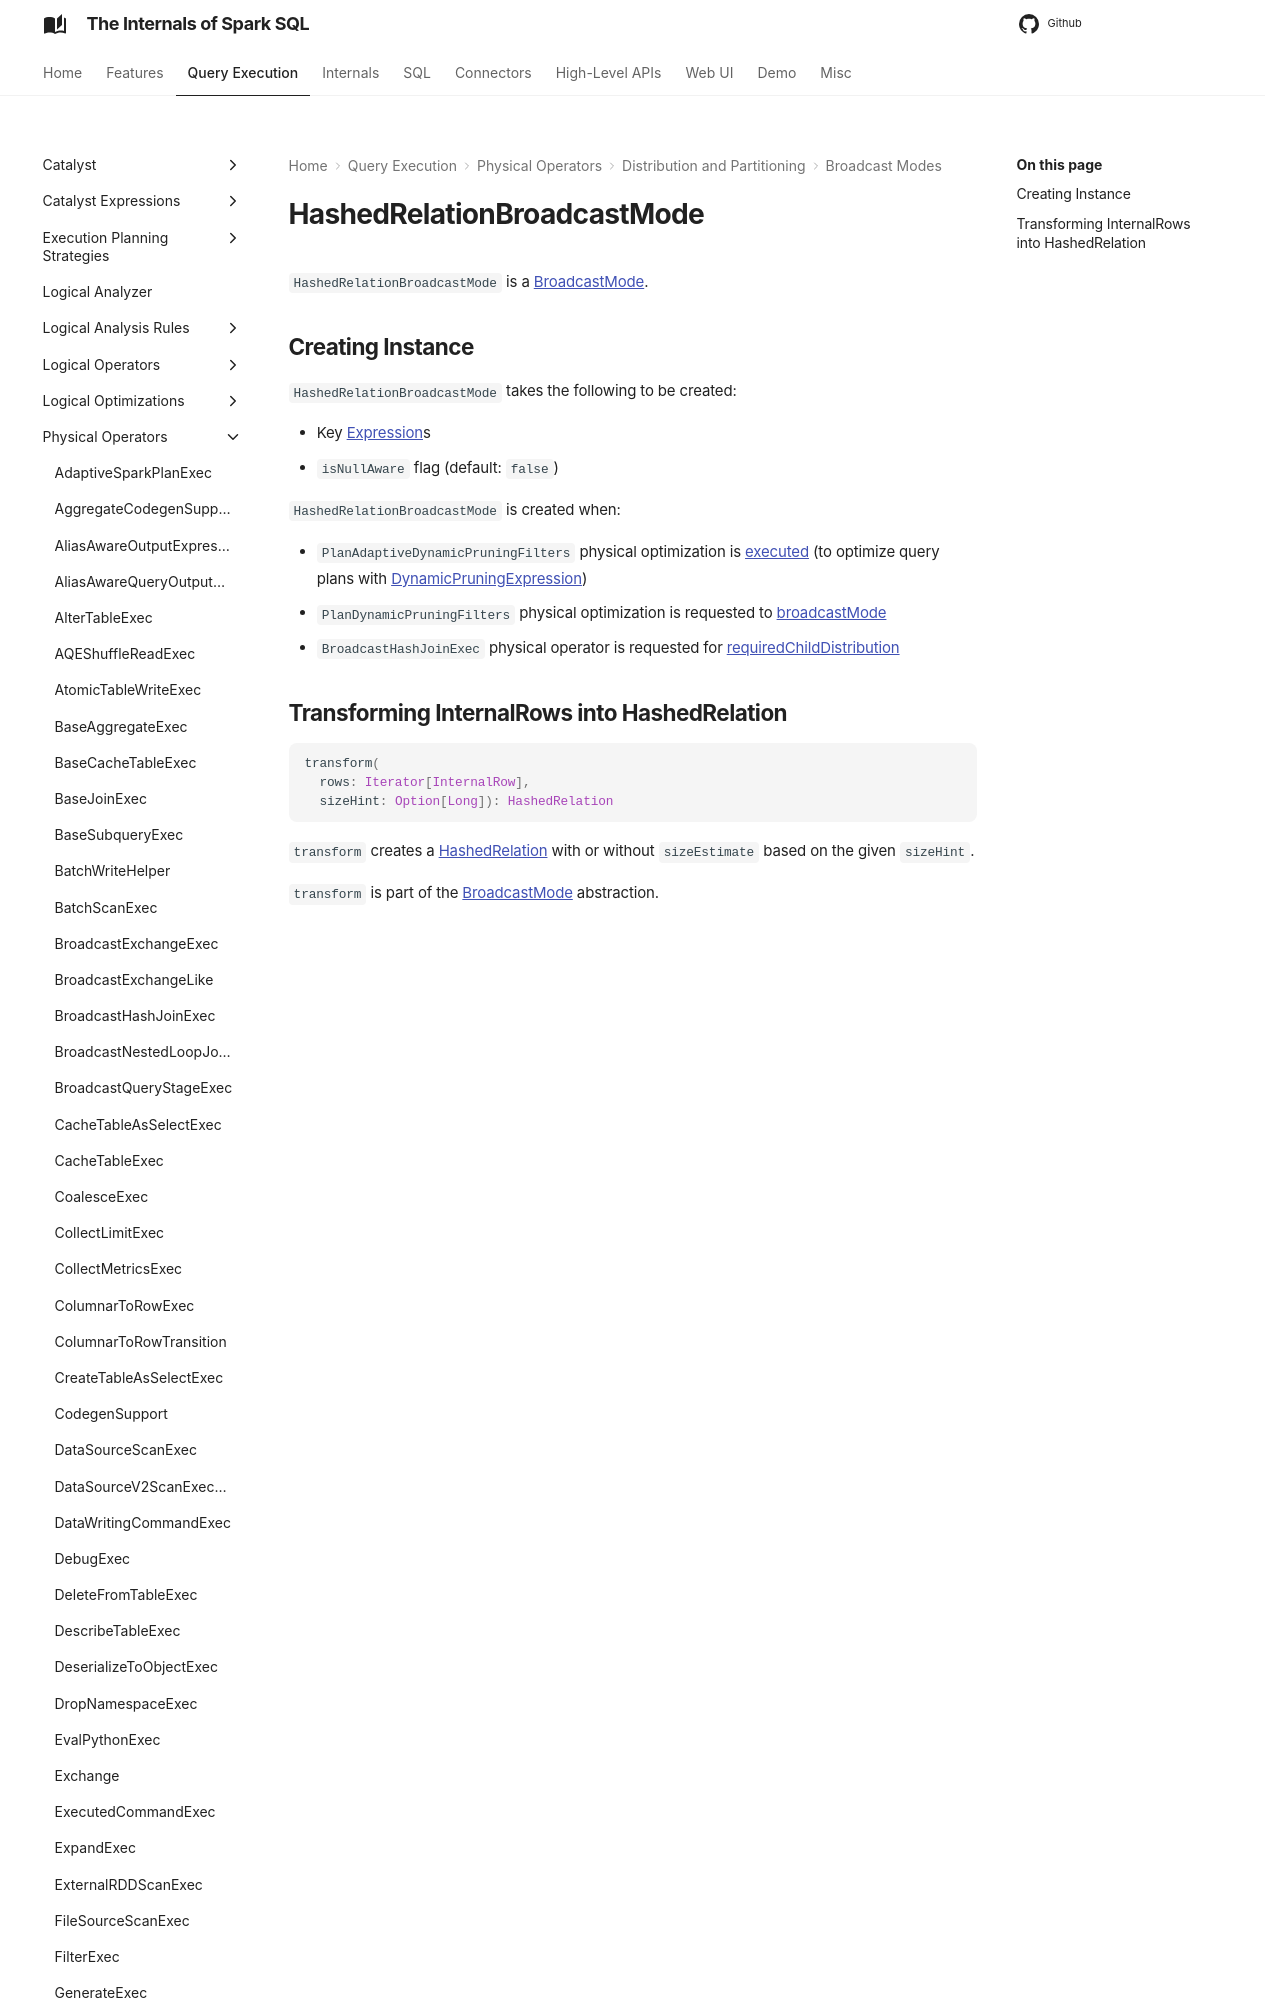

repository: japila-books/spark-sql-internals · page: physical-operators/HashedRelationBroadcastMode/index.html · generator: mkdocs

# HashedRelationBroadcastMode

`HashedRelationBroadcastMode` is a [BroadcastMode](BroadcastMode.md).

## Creating Instance

`HashedRelationBroadcastMode` takes the following to be created:

* <span id="key"> Key [Expression](../expressions/Expression.md)s
* <span id="isNullAware"> `isNullAware` flag (default: `false`)

`HashedRelationBroadcastMode` is created when:
